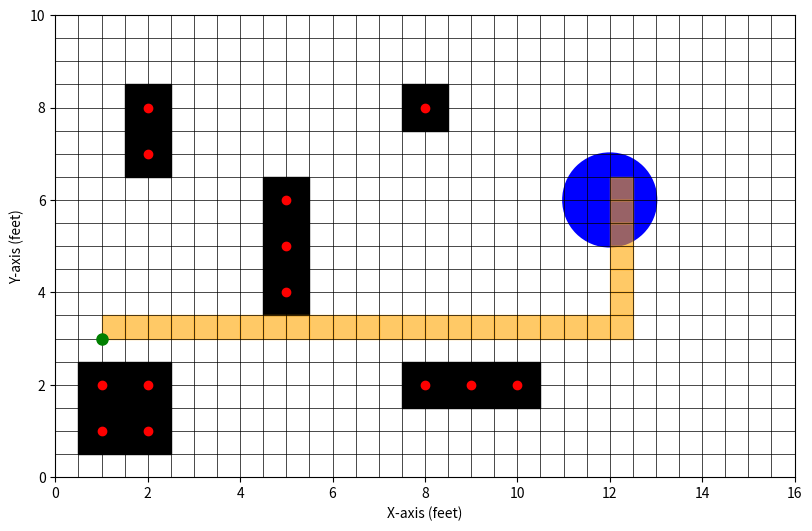

The script that saved this image:
import math
import matplotlib.pyplot as plt
class tree:
    def __init__(self,cell_coord):
        self.cell_coord = cell_coord
        self.parent = None
        self.children = []

possible_directions = [(-1,0),(1,0),(0,-1),(0,1)]    

def bfs_search(start, goal, goal_size, free_cells):
    rt = tree(start)
    queue = [rt]
    visited_cells = [rt.cell_coord]

    while len(queue) != 0:
        curr = queue.pop(0)
        curr_cell = curr.cell_coord
        if(curr_cell == goal):
            print(f"Goal found")
            path = []
            while curr is not None:
                path.append(curr.cell_coord)
                curr = curr.parent
            
            return path[::-1]

        for x,y in possible_directions:
            adj_cell = (curr_cell[0] + x, curr_cell[1] + y)
            if adj_cell in free_cells and adj_cell not in visited_cells and 0 <= adj_cell[0] < int(grid_width/cell_len) and 0 <= adj_cell[1] < int(grid_height/cell_len):
                adj = tree(adj_cell)
                adj.parent = curr
                curr.children.append(adj)
                queue.append(adj)
                visited_cells.append(adj.cell_coord)

    print("No path to goal")
    return None

cell_len = 0.5 #feet
grid_height = 10  #feet
grid_width = 16 
feet_to_metres = 0.3048
robot_max_dim = 0
robot_max_dim_in_cells = robot_max_dim/cell_len
obstacle_size = 1
obstacle_size_in_cells = obstacle_size/cell_len


start_loc = (0.305, 1.219)
goal_loc_center = (3.658, 1.829)
goal_radius = 1
goal_radius_in_cells = goal_radius/cell_len

start_loc_in_feet = (int(start_loc[0]/feet_to_metres), int(start_loc[1]/feet_to_metres))
goal_loc_center_in_feet = (int(goal_loc_center[0]/feet_to_metres), int(goal_loc_center[1]/feet_to_metres))

start_loc_in_cells = (int(start_loc_in_feet[0]//cell_len), int(start_loc_in_feet[1]//cell_len))
goal_loc_center_in_cells = (int(goal_loc_center_in_feet[0]//cell_len), int(goal_loc_center_in_feet[1]//cell_len))

occupied_cells = []
#obstacles_center = [(0.61, 2.743),(0.915, 2.743),(1.219, 2.743),(1.829, 1.219),(1.829, 1.524),(1.829, 1.829), (1.829, 2.134),(2.743, 0.305),(2.743, 0.61),(2.743, 0.915),(2.743, 2.743),(3.048, 2.743),(3.353, 2.743)]
#obstacles_center_in_feet = [(int(x//feet_to_metres), int(y//feet_to_metres)) for x,y in obstacles_center]
obstacles_center_in_feet = [(1,1),(2,1),(1,2),(2,2),(2,7),(2,8),(5,4),(5,5),(5,6),(8,8),(8,2),(9,2),(10,2)]
#obstacles_center_in_feet = [(0,0),(5,1),(5,2),(5,3),(5,4),(8,8),(16,10), (12,4), (11,4),(10,4), (9,5),(9,6)]
obstacles_center_in_cells = []
for i in range(len(obstacles_center_in_feet)):
    obstacles_center_in_cells.append((int(obstacles_center_in_feet[i][0]/cell_len),int(obstacles_center_in_feet[i][1]/cell_len)))

all_cells = []
for x in range(int(grid_width/cell_len)):
    for y in range(int(grid_height/cell_len)):
        all_cells.append((x,y))

# print(f"____ALL_CELLS____")
# for cell in all_cells:
#     print(cell)
# print("\n\n")


for obstacle_center_x, obstacle_center_y in obstacles_center_in_cells:
    left_edge_obstacle = math.floor(obstacle_center_x - obstacle_size_in_cells*0.5 - robot_max_dim_in_cells)
    right_edge_obstacle = math.floor(obstacle_center_x + obstacle_size_in_cells*0.5 + robot_max_dim_in_cells -1)
    bottom_edge_obstacle = math.floor(obstacle_center_y - obstacle_size_in_cells*0.5 - robot_max_dim_in_cells)
    top_edge_obstacle = math.floor(obstacle_center_y + obstacle_size_in_cells*0.5 + robot_max_dim_in_cells -1)

    for x in range(left_edge_obstacle, right_edge_obstacle + 1):
        for y in range(bottom_edge_obstacle, top_edge_obstacle +1):
            if (x,y) not in occupied_cells:
                occupied_cells.append((x,y))


print(f"____OCCUPIED_CELLS____")
for cell in occupied_cells:
    print(cell)
print("\n\n")

free_cells = []
for cell in all_cells:
    if cell not in occupied_cells:
        if cell not in free_cells:
            free_cells.append(cell)

# print(f"____FREE_CELLS____")
# for cell in free_cells:
#     print(cell)
# print("\n\n")

print(f"All cells: {len(all_cells)}\nOccupied cells: {len(occupied_cells)}\nFree cells: {len(free_cells)}")


print(f"start = {start_loc_in_cells}\ngoal={goal_loc_center_in_cells}\nradius = {goal_radius_in_cells}\nfree ={len(free_cells)}")
path = bfs_search(start_loc_in_cells, goal_loc_center_in_cells, goal_radius_in_cells, free_cells)
#path = []
#for p in path:
    #print(p)

fig, ax = plt.subplots(figsize=(10, 6))

# Draw grid lines with updated cell size of 0.5 feet
for x in range(int(grid_width / cell_len) + 1):
    ax.plot([x * cell_len, x * cell_len], [0, grid_height], color="black", linewidth=0.5)
for y in range(int(grid_height / cell_len) + 1):
    ax.plot([0, grid_width], [y * cell_len, y * cell_len], color="black", linewidth=0.5)

# Draw occupied cells (obstacles) scaled by cell_len
for ox, oy in occupied_cells:
    occupied_square = plt.Rectangle((ox * cell_len, oy * cell_len), cell_len, cell_len, color="black")
    ax.add_patch(occupied_square)

# Draw obstacle centers
for cx, cy in obstacles_center_in_cells:
    ax.plot(cx * cell_len, cy * cell_len, 'ro')  # Adjust to new cell_len for alignment

# Draw start location in green
ax.plot(start_loc_in_cells[0] * cell_len, start_loc_in_cells[1] * cell_len, 'go', markersize=8)

# Draw goal location as a blue circle with radius goal_radius
goal_circle = plt.Circle((goal_loc_center_in_cells[0] * cell_len, goal_loc_center_in_cells[1] * cell_len),
                         goal_radius, color="blue", fill=True, linewidth=2)
ax.add_patch(goal_circle)

# Draw path in orange
if path:
    for px, py in path:
        path_square = plt.Rectangle((px * cell_len, py * cell_len), cell_len, cell_len, color="orange", alpha=0.6)
        ax.add_patch(path_square)

# Set plot limits and labels
ax.set_xlim(0, grid_width)
ax.set_ylim(0, grid_height)
ax.set_aspect("equal")
ax.set_xlabel("X-axis (feet)")
ax.set_ylabel("Y-axis (feet)")

plt.show()



#############_______________FOR VISUALIZATION_________________________________________############################
# fig, ax = plt.subplots(figsize=(10, 6))

# # Draw grid
# for x in range(int(grid_width / cell_len) + 1):
#     ax.plot([x * cell_len, x * cell_len], [0, grid_height], color="black", linewidth=0.5)
# for y in range(int(grid_height / cell_len) + 1):
#     ax.plot([0, grid_width], [y * cell_len, y * cell_len], color="black", linewidth=0.5)

# # Draw occupied cells (obstacles)
# for ox, oy in occupied_cells:
#     occupied_square = plt.Rectangle((ox * cell_len, oy * cell_len), cell_len, cell_len, color="black")
#     ax.add_patch(occupied_square)

# # Draw obstacles centers
# for cx, cy in obstacles_center_in_cells:
#     ax.plot(cx * cell_len, cy * cell_len, 'ro')  # scaled by cell_len to match the plot

# # Draw start location in green
# ax.plot(start_loc_in_cells[0] * cell_len, start_loc_in_cells[1] * cell_len, 'go', markersize=8)

# # Draw goal location as a blue circle
# goal_circle = plt.Circle((goal_loc_center_in_cells[0] * cell_len, goal_loc_center_in_cells[1] * cell_len),
#                          goal_radius, color="blue", fill=True, linewidth=2)
# ax.add_patch(goal_circle)

# # Draw path in orange
# if path:
#     for px, py in path:
#         path_square = plt.Rectangle((px * cell_len, py * cell_len), cell_len, cell_len, color="orange", alpha=0.6)
#         ax.add_patch(path_square)

# # Set plot limits and labels
# ax.set_xlim(0, grid_width)
# ax.set_ylim(0, grid_height)
# ax.set_aspect("equal")
# ax.set_xlabel("X-axis (feet)")
# ax.set_ylabel("Y-axis (feet)")

# plt.show()


#############_______________FOR VISUALIZATION_________________________________________############################
# fig, ax = plt.subplots(figsize=(10, 6))
# for x in range(int(grid_width / cell_len) + 1):
#     ax.plot([x * cell_len, x * cell_len], [0, grid_height], color="black", linewidth=0.5)
# for y in range(int(grid_height / cell_len) + 1):
#     ax.plot([0, grid_width], [y * cell_len, y * cell_len], color="black", linewidth=0.5)
# for ox, oy in occupied_cells:
#     occupied_square = plt.Rectangle((ox * cell_len, oy * cell_len), cell_len, cell_len, color="black")
#     ax.add_patch(occupied_square)
# for cx, cy in obstacles_center_in_cells:
#     ax.plot(cx * cell_len, cy * cell_len, 'ro')  # scaled by cell_len to match the plot
# ax.plot(start_loc_in_cells[0] * cell_len, start_loc_in_cells[1] * cell_len, 'go', markersize=8)
# goal_circle = plt.Circle((goal_loc_center_in_cells[0] * cell_len, goal_loc_center_in_cells[1] * cell_len),
#                          goal_radius, color="blue", fill=True, linewidth=2)
# ax.add_patch(goal_circle)
# ax.set_xlim(0, grid_width)
# ax.set_ylim(0, grid_height)
# ax.set_aspect("equal")
# ax.set_xlabel("X-axis (feet)")
# ax.set_ylabel("Y-axis (feet)")

# plt.show()
